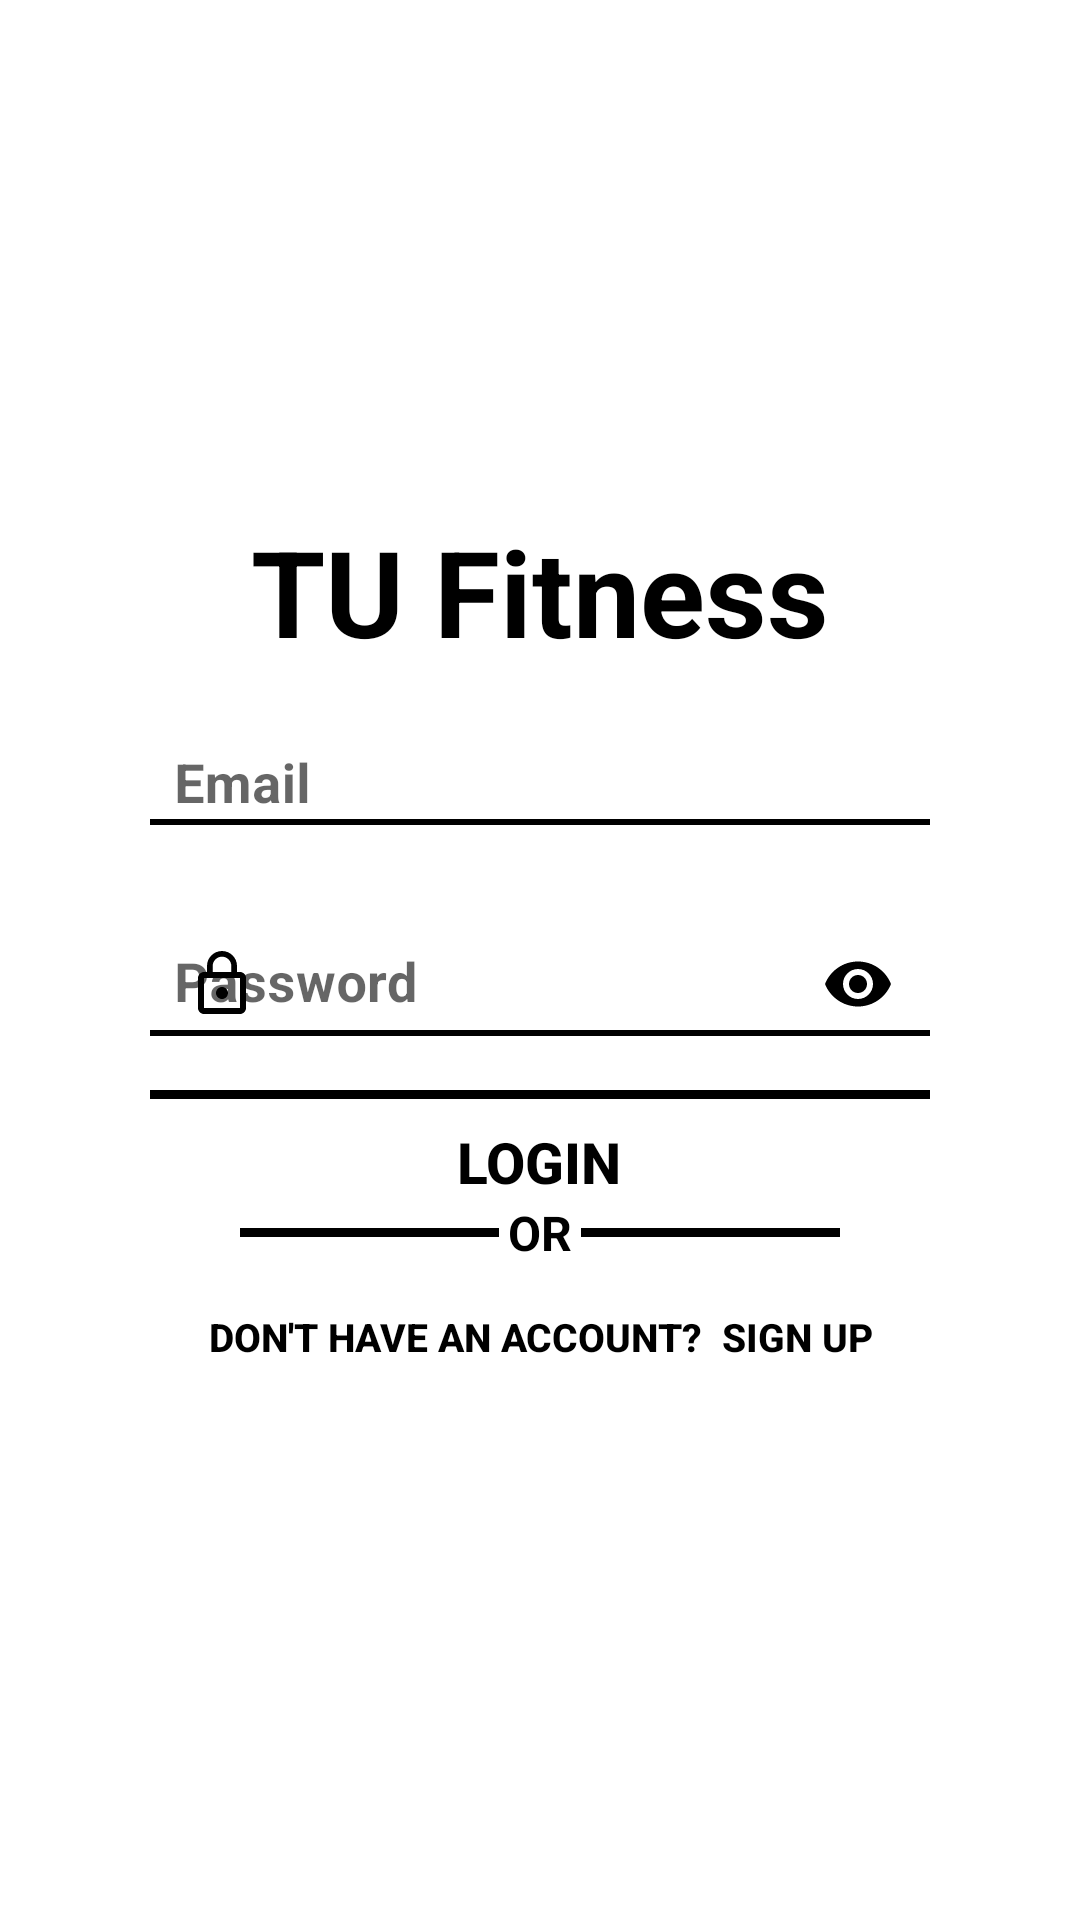

Here is an Android app screen rendered from its layout file. Give the layout XML and the strings, colors and styles it references.
<!-- AndroidManifest.xml: application theme Theme.MyApplication -->
<!-- res/layout/activity_main.xml -->
<?xml version="1.0" encoding="utf-8"?>
<androidx.constraintlayout.widget.ConstraintLayout
    xmlns:android="http://schemas.android.com/apk/res/android"
    xmlns:app="http://schemas.android.com/apk/res-auto"
    xmlns:tools="http://schemas.android.com/tools"
    android:id="@+id/main"
    android:layout_width="match_parent"
    android:layout_height="match_parent"
    android:background="@drawable/background_login"
    tools:context=".login.Login"
    tools:layout_editor_absoluteX="100dp"
    tools:layout_editor_absoluteY="-8dp">

    <androidx.cardview.widget.CardView
        android:layout_width="300dp"
        android:layout_height="370dp"
        android:layout_gravity="center"
        android:backgroundTint="#50FFFFFF"
        android:layout_margin="1dp"
        app:cardCornerRadius="25dp"
        app:cardElevation="0dp"
        app:layout_constraintBottom_toBottomOf="parent"
        app:layout_constraintEnd_toEndOf="parent"
        app:layout_constraintHorizontal_bias="0.5"
        app:layout_constraintStart_toStartOf="parent"
        app:layout_constraintTop_toTopOf="parent"
        app:layout_constraintVertical_bias="0.5">

        <LinearLayout
            android:layout_width="match_parent"
            android:layout_height="match_parent"
            android:orientation="vertical"
            android:gravity="center"
            android:padding="20dp">

            <TextView
                android:layout_width="200dp"
                android:layout_height="50dp"
                android:gravity="center"
                android:text="TU Fitness"
                android:textSize="40sp"
                android:textColor="@color/black"
                android:textStyle="bold"
                app:layout_constraintBottom_toBottomOf="parent"
                app:layout_constraintEnd_toEndOf="parent"
                app:layout_constraintHorizontal_bias="0.5"
                app:layout_constraintStart_toStartOf="parent"
                app:layout_constraintTop_toTopOf="parent"
                app:layout_constraintVertical_bias="0.1"/>

            <com.google.android.material.textfield.TextInputLayout
                android:layout_width="match_parent"
                android:layout_height="wrap_content"
                android:layout_marginTop="10dp"
                app:startIconDrawable="@drawable/email"
                app:startIconTint="@color/black"
                app:boxBackgroundMode="none"
                app:boxStrokeColor="@color/black"
                app:boxStrokeWidth="2dp"
                app:boxCornerRadiusTopStart="6dp"
                app:boxCornerRadiusTopEnd="6dp"
                app:boxCornerRadiusBottomStart="6dp"
                app:boxCornerRadiusBottomEnd="6dp">

                <com.google.android.material.textfield.TextInputEditText
                    android:id="@+id/tEmailLogin"
                    android:layout_width="match_parent"
                    android:layout_height="wrap_content"
                    android:hint="Email"
                    android:inputType="textEmailAddress"
                    android:textColor="@color/black"
                    android:textColorHint="@color/text_hint"
                    android:textStyle="bold"
                    android:textSize="18sp"
                    android:gravity="left|center_vertical"
                    android:padding="8dp"
                    android:paddingStart="40dp"/>
            </com.google.android.material.textfield.TextInputLayout>

            <View
                android:layout_width="match_parent"
                android:layout_height="2dp"
                android:background="@color/black"
                android:layout_marginTop="-9dp"
                android:layout_marginBottom="8dp"/>

            <com.google.android.material.textfield.TextInputLayout
                android:layout_width="match_parent"
                android:layout_height="wrap_content"
                android:layout_marginTop="10dp"
                app:endIconMode="password_toggle"
                app:endIconTint="@color/black"
                app:startIconDrawable="@drawable/lock"
                app:startIconTint="@color/black"
                app:boxBackgroundMode="none"
                app:boxStrokeColor="@color/black"
                app:boxStrokeWidth="2dp"
                app:boxCornerRadiusTopStart="6dp"
                app:boxCornerRadiusTopEnd="6dp"
                app:boxCornerRadiusBottomStart="6dp"
                app:boxCornerRadiusBottomEnd="6dp">

                <com.google.android.material.textfield.TextInputEditText
                    android:id="@+id/tPassLogin"
                    android:layout_width="match_parent"
                    android:layout_height="wrap_content"
                    android:hint="Password"
                    android:inputType="textPassword"
                    android:textColor="@color/black"
                    android:textColorHint="@color/text_hint"
                    android:textStyle="bold"
                    android:textSize="18sp"
                    android:gravity="left|center_vertical"
                    android:padding="8dp"
                    android:paddingStart="40dp"/>
            </com.google.android.material.textfield.TextInputLayout>

            <View
                android:layout_width="match_parent"
                android:layout_height="2dp"
                android:background="@color/black"
                android:layout_marginTop="-9dp"
                android:layout_marginBottom="8dp"/>

            <View
                android:layout_width="match_parent"
                android:layout_height="3dp"
                android:background="@color/black"
                android:layout_marginTop="10dp"/>

            <Button
                android:id="@+id/btLogin"
                android:layout_width="wrap_content"
                android:layout_height="wrap_content"
                android:background="@android:color/transparent"
                android:text="Login"
                android:textStyle="bold"
                android:textSize="19sp"
                android:textColor="@color/black"
                android:layout_marginTop="8dp"
                android:padding="0dp"
                android:minHeight="0dp"
                android:minWidth="0dp"/>

            <LinearLayout
                android:layout_width="match_parent"
                android:layout_height="wrap_content"
                android:orientation="horizontal"
                android:gravity="center_vertical">

                <View
                    android:layout_width="0dp"
                    android:layout_height="3dp"
                    android:layout_weight="1"
                    android:layout_marginStart="30dp"
                    android:layout_marginEnd="3dp"
                    android:background="@color/black" />

                <TextView
                    android:layout_width="wrap_content"
                    android:layout_height="wrap_content"
                    android:text="OR"
                    android:textColor="@color/black"
                    android:textSize="16sp"
                    android:textStyle="bold" />

                <View
                    android:layout_width="0dp"
                    android:layout_height="3dp"
                    android:layout_weight="1"
                    android:layout_marginStart="3dp"
                    android:layout_marginEnd="30dp"
                    android:background="@color/black" />
            </LinearLayout>

            <Button
                android:id="@+id/btRegister"
                android:layout_width="wrap_content"
                android:layout_height="wrap_content"
                android:background="@android:color/transparent"
                android:text="Don't have an account?  Sign up"
                android:textStyle="bold"
                android:textSize="13sp"
                android:textColor="@color/black"/>
        </LinearLayout>
    </androidx.cardview.widget.CardView>
</androidx.constraintlayout.widget.ConstraintLayout>
<!-- resources referenced by this layout -->
<resources>
  <color name="black">#FF000000</color>
  <color name="text_hint">#74798C</color>
  <!-- drawable lock (drawable) -->
  <vector xmlns:android="http://schemas.android.com/apk/res/android" android:height="24dp" android:tint="#43256F" android:viewportHeight="24" android:viewportWidth="24" android:width="24dp">
        
      <path android:fillColor="@android:color/white" android:pathData="M12,17c1.1,0 2,-0.9 2,-2s-0.9,-2 -2,-2s-2,0.9 -2,2S10.9,17 12,17zM18,8h-1V6c0,-2.76 -2.24,-5 -5,-5S7,3.24 7,6v2H6c-1.1,0 -2,0.9 -2,2v10c0,1.1 0.9,2 2,2h12c1.1,0 2,-0.9 2,-2V10C20,8.9 19.1,8 18,8zM8.9,6c0,-1.71 1.39,-3.1 3.1,-3.1s3.1,1.39 3.1,3.1v2H8.9V6zM18,20H6V10h12V20z"/>
      
  </vector>
  <style name="Theme.MyApplication" parent="Theme.MaterialComponents.DayNight.NoActionBar">
          
          
          <item name="colorPrimary">@color/black</item>
          <item name="colorPrimaryVariant">@color/layout_background</item>
          <item name="colorOnPrimary">@color/white</item>
          
          <item name="colorSecondary">@color/black</item>
          <item name="colorSecondaryVariant">@color/teal_700</item>
          <item name="colorOnSecondary">@color/black</item>
          
          <item name="android:statusBarColor">?attr/colorPrimaryVariant</item>
          
      </style>
  <color name="layout_background">#222830</color>
  <color name="white">#FFFFFFFF</color>
  <color name="teal_700">#FF018786</color>
</resources>
